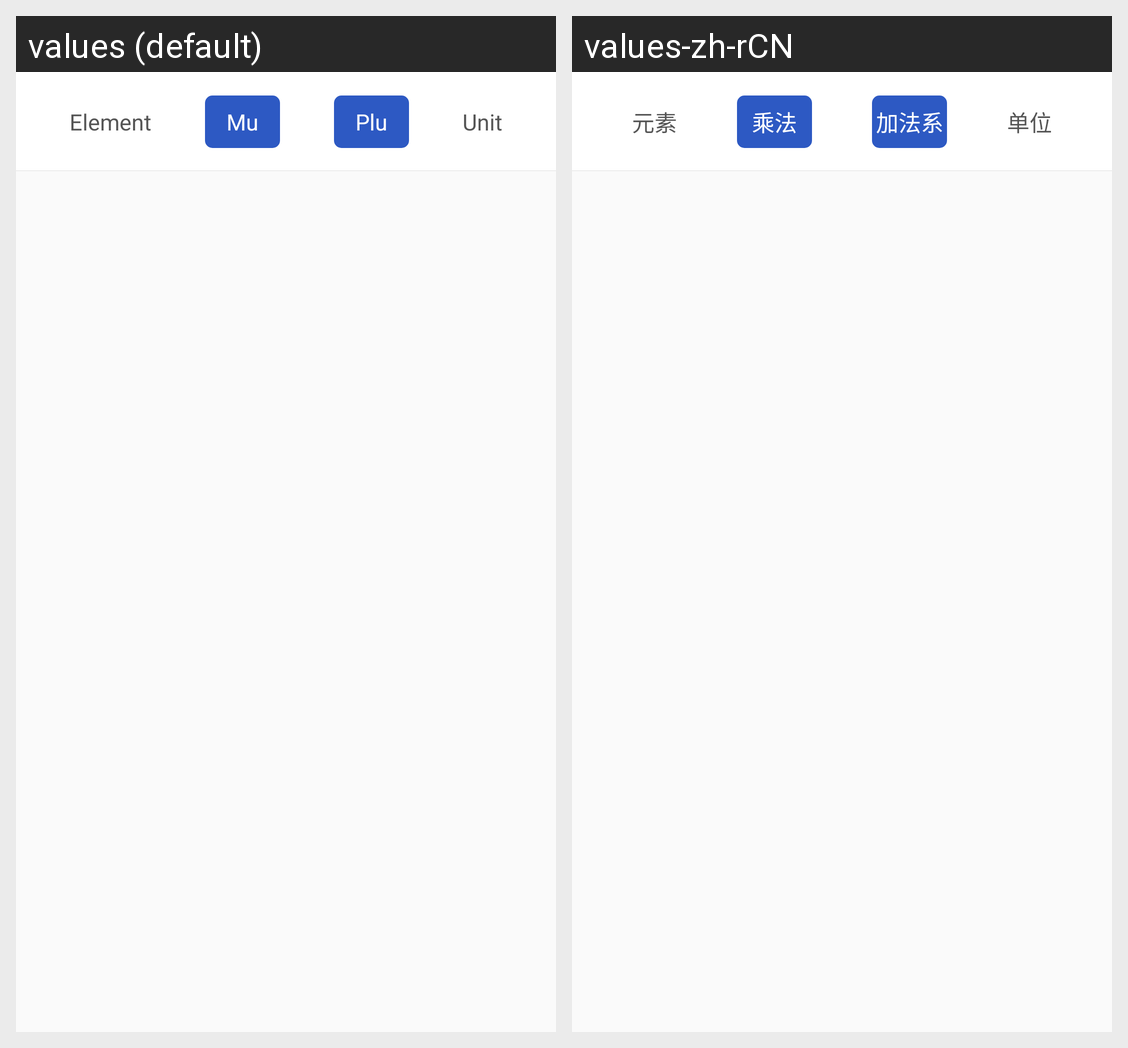

The same Android screen rendered under two of its app's locales, left to right. List the strings drawn on it with the default value and each locale's translation.
Android screen res/layout/activity_type_calibration_element_item.xml rendered under 2 locales, left to right: values (default), values-zh-rCN. Device: Nexus 5 (rendered at 1080×1920; each locale shown at half size, 540×960, under a caption strip naming it); theme AppTheme.
Strings drawn on this screen, with the default value and each locale's value (text and hints the layout hard-codes, and strings that could not be matched under every locale, appear in the picture but are not listed):

calibration_fragment_add_sp_two_element
  values: Element
  values-zh-rCN: 元素

calibration_fragment_add_sp_two_unit
  values: Unit
  values-zh-rCN: 单位
